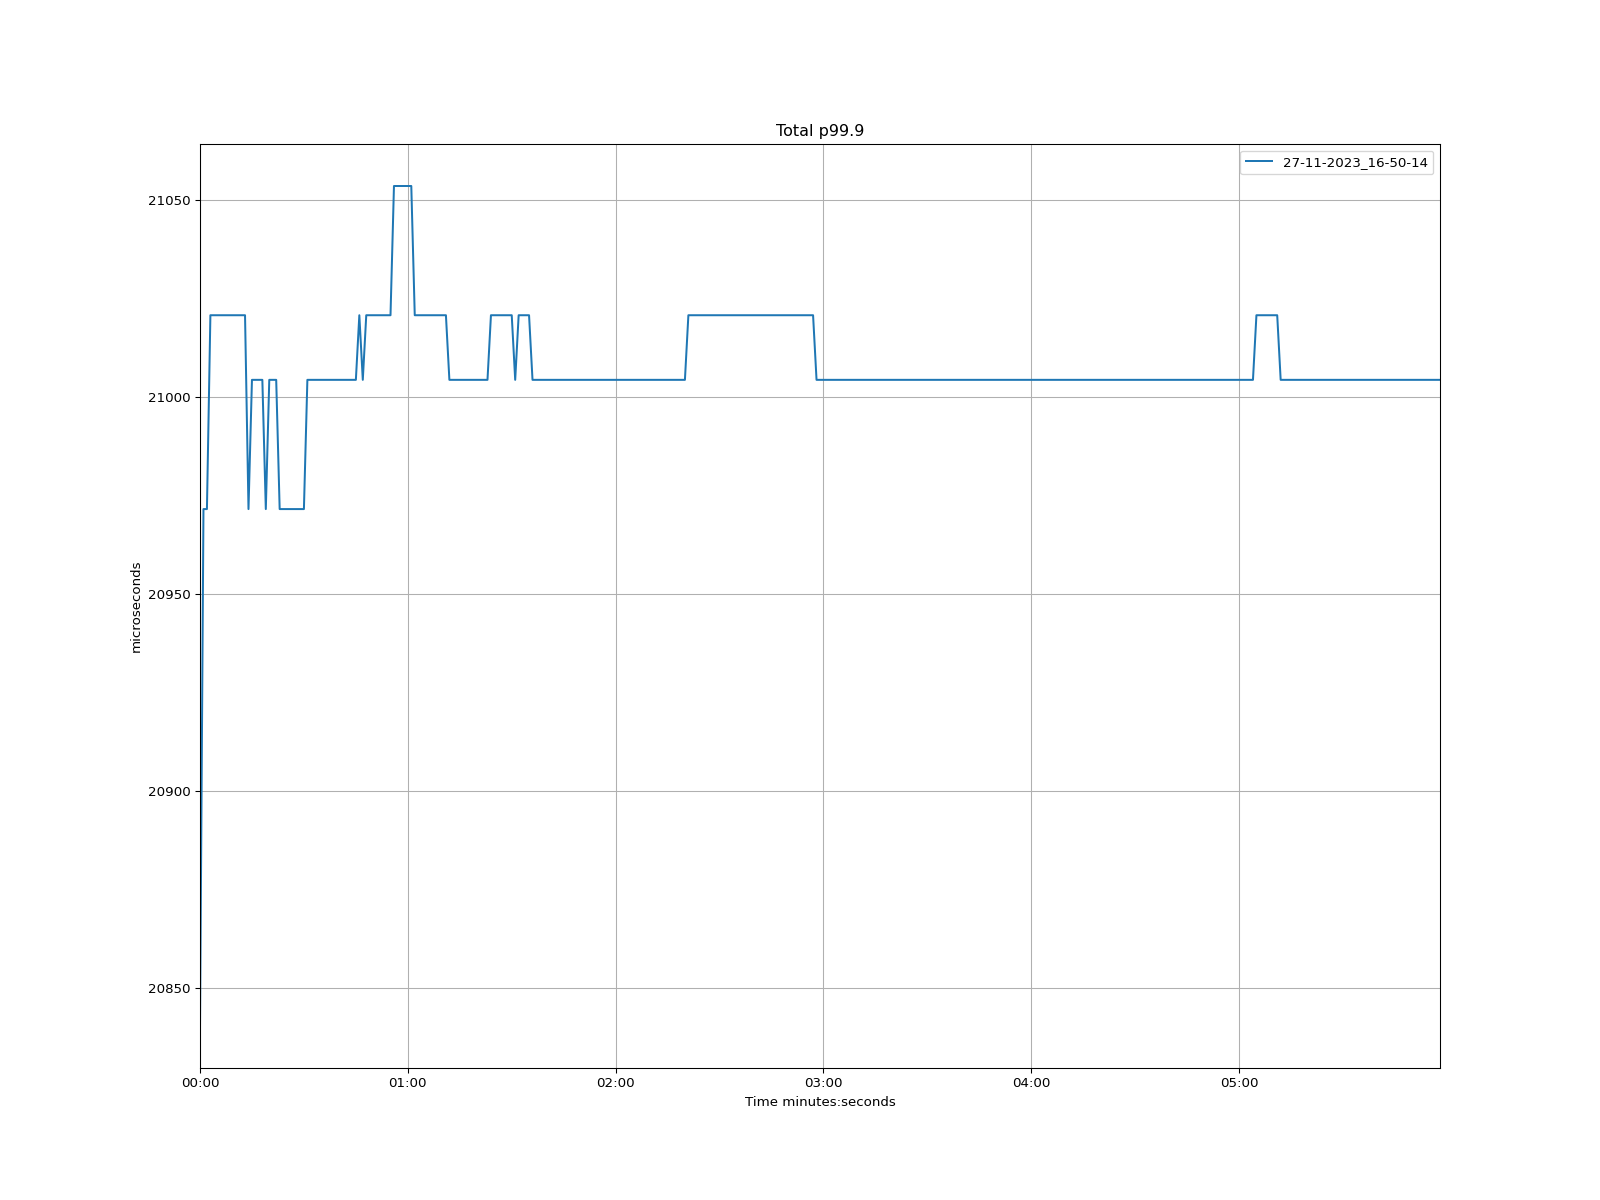

Source data for this figure (header and first rows):
time, 27-11-2023_16-50-14
1970-01-01 00:00:00, 20840
1970-01-01 00:00:01, 20972
1970-01-01 00:00:02, 20972
1970-01-01 00:00:03, 21021
1970-01-01 00:00:04, 21021
1970-01-01 00:00:05, 21021
1970-01-01 00:00:06, 21021
1970-01-01 00:00:07, 21021
1970-01-01 00:00:08, 21021
1970-01-01 00:00:09, 21021
1970-01-01 00:00:10, 21021
1970-01-01 00:00:11, 21021
1970-01-01 00:00:12, 21021
1970-01-01 00:00:13, 21021
1970-01-01 00:00:14, 20972
1970-01-01 00:00:15, 21004
1970-01-01 00:00:16, 21004
1970-01-01 00:00:17, 21004
1970-01-01 00:00:18, 21004
1970-01-01 00:00:19, 20972
1970-01-01 00:00:20, 21004
1970-01-01 00:00:21, 21004
1970-01-01 00:00:22, 21004
1970-01-01 00:00:23, 20972
1970-01-01 00:00:24, 20972
1970-01-01 00:00:25, 20972
1970-01-01 00:00:26, 20972
1970-01-01 00:00:27, 20972
1970-01-01 00:00:28, 20972
1970-01-01 00:00:29, 20972
1970-01-01 00:00:30, 20972
1970-01-01 00:00:31, 21004
1970-01-01 00:00:32, 21004
1970-01-01 00:00:33, 21004
1970-01-01 00:00:34, 21004
1970-01-01 00:00:35, 21004
1970-01-01 00:00:36, 21004
1970-01-01 00:00:37, 21004
1970-01-01 00:00:38, 21004
1970-01-01 00:00:39, 21004
1970-01-01 00:00:40, 21004
1970-01-01 00:00:41, 21004
1970-01-01 00:00:42, 21004
1970-01-01 00:00:43, 21004
1970-01-01 00:00:44, 21004
1970-01-01 00:00:45, 21004
1970-01-01 00:00:46, 21021
1970-01-01 00:00:47, 21004
1970-01-01 00:00:48, 21021
1970-01-01 00:00:49, 21021
1970-01-01 00:00:50, 21021
1970-01-01 00:00:51, 21021
1970-01-01 00:00:52, 21021
1970-01-01 00:00:53, 21021
1970-01-01 00:00:54, 21021
1970-01-01 00:00:55, 21021
1970-01-01 00:00:56, 21053
1970-01-01 00:00:57, 21053
1970-01-01 00:00:58, 21053
1970-01-01 00:00:59, 21053
... 299 more rows
